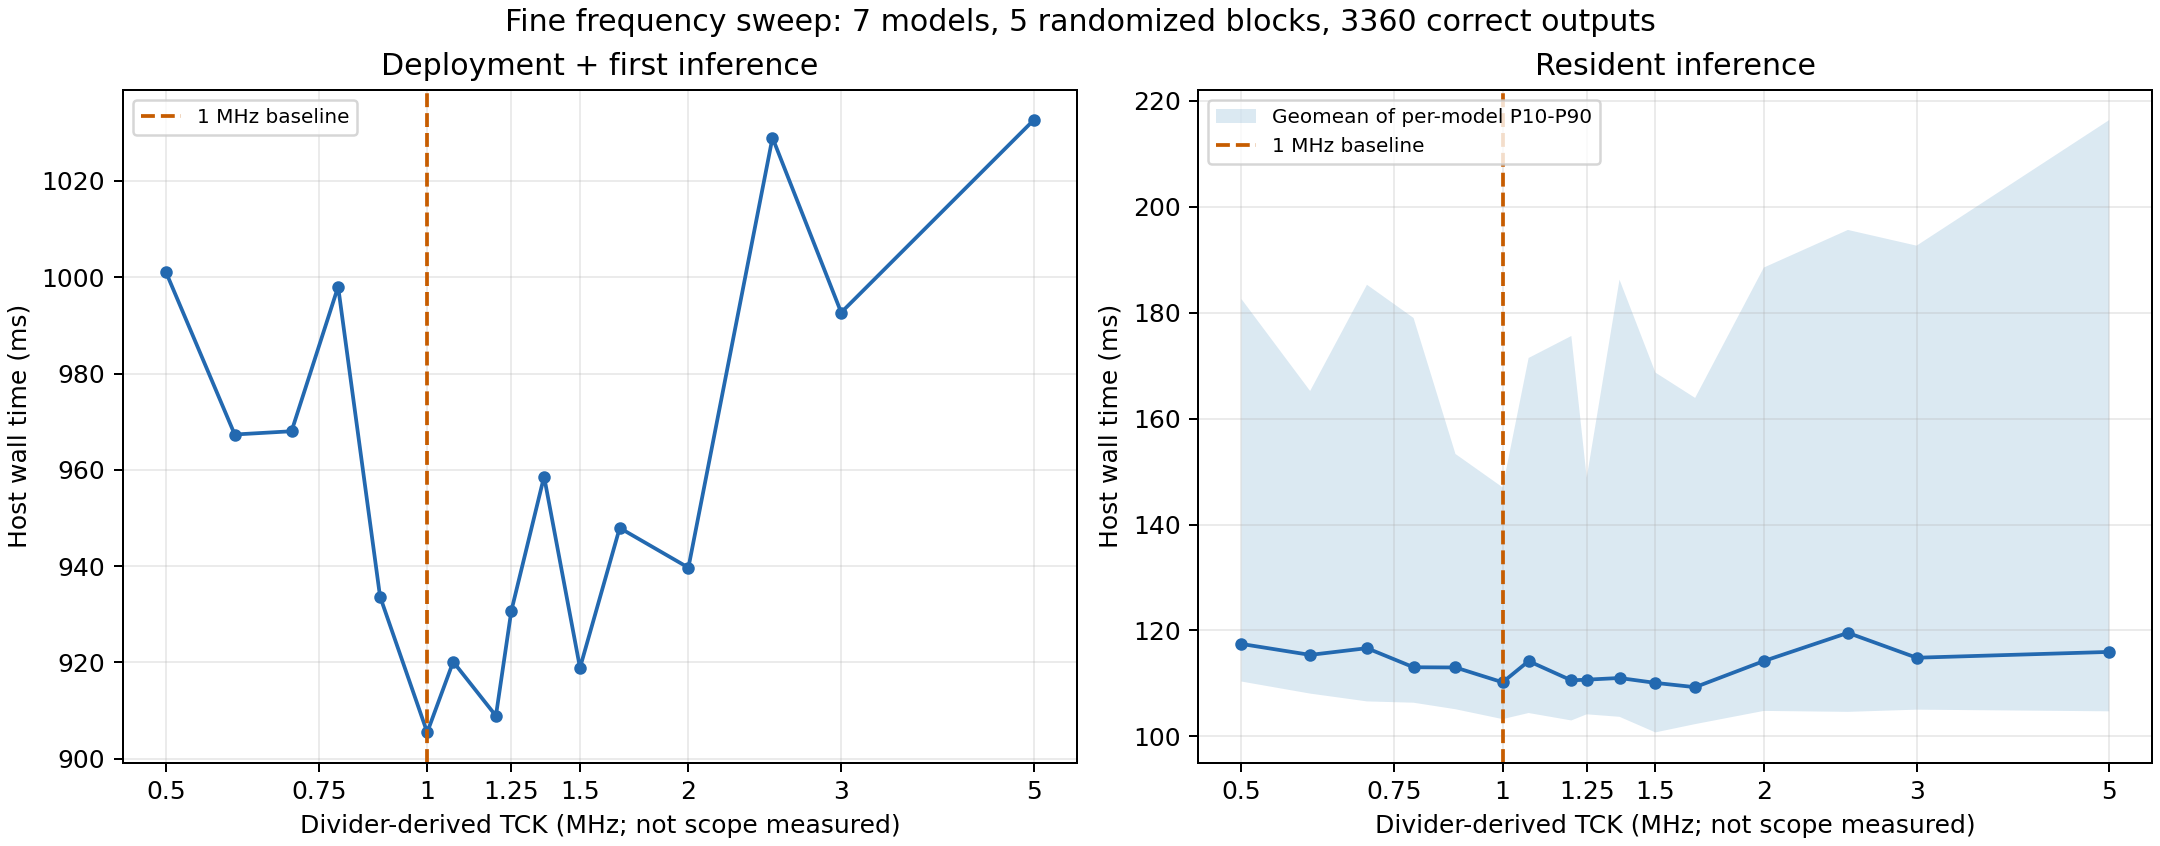

Values plotted in this chart, from the file beside it:
khz, divider_khz, model, cold_ms, resident_ms, resident_p10_ms, resident_p90_ms, upload_ms
500, 500.0, ecg, 896.4, 69.23, 65.42, 131.4, 714.5
500, 500.0, fashion_cnn, 1316, 106.4, 100.5, 123.9, 1209
500, 500.0, gtsrb_l, 1396, 339.5, 312.4, 634.6, 1022
500, 500.0, har, 669.1, 129.2, 124, 267, 546.4
500, 500.0, kws_l, 1102, 92.25, 88.07, 106.7, 1007
500, 500.0, kws_m, 1069, 94.36, 88.34, 166.3, 963.6
500, 500.0, mnist_l, 775.9, 109.6, 100.5, 138.3, 671.9
600, 600.0, ecg, 851.3, 67.34, 64.53, 88.4, 741.7
600, 600.0, fashion_cnn, 1268, 108.9, 100, 157.5, 1142
600, 600.0, gtsrb_l, 1248, 313, 304.7, 340.2, 943.9
600, 600.0, har, 694.3, 131.3, 118, 439.4, 567.6
600, 600.0, kws_l, 1114, 91.21, 86.94, 105.7, 1019
600, 600.0, kws_m, 1031, 90.99, 84.37, 117.2, 946.8
600, 600.0, mnist_l, 738.2, 108.8, 101.2, 130.3, 630.7
700, 697.7, ecg, 585.3, 68.43, 62.48, 89.76, 520.7
700, 697.7, fashion_cnn, 1124, 116.8, 102.3, 256.4, 1014
700, 697.7, gtsrb_l, 1706, 333.4, 299, 459.7, 1409
700, 697.7, har, 776.4, 121.9, 115.5, 144.3, 648.9
700, 697.7, kws_l, 1053, 89.38, 84.88, 132.8, 963.5
700, 697.7, kws_m, 1219, 93.73, 83.27, 192.3, 1021
700, 697.7, mnist_l, 712, 108, 100.3, 192.3, 605.3
800, 789.5, ecg, 612.9, 65.58, 62.04, 79.13, 532.1
800, 789.5, fashion_cnn, 1136, 103.1, 98.65, 145.4, 1035
800, 789.5, gtsrb_l, 1596, 324.6, 290.5, 476, 1252
800, 789.5, har, 834.7, 124.1, 116.3, 232.7, 711.3
800, 789.5, kws_l, 1195, 90.1, 85.36, 171.6, 1102
800, 789.5, kws_m, 1231, 89.19, 84.31, 178.6, 1077
800, 789.5, mnist_l, 723.3, 107.8, 103.3, 150.9, 619.2
900, 882.4, ecg, 654.6, 65.24, 61.33, 78.35, 589.6
900, 882.4, fashion_cnn, 1422, 109.8, 98.82, 173.7, 1316
900, 882.4, gtsrb_l, 1378, 342.9, 299.9, 397.7, 1064
900, 882.4, har, 634.5, 121.8, 113.4, 249.8, 516.2
900, 882.4, kws_l, 1060, 88.96, 83.75, 116.1, 946.4
900, 882.4, kws_m, 1021, 86.12, 83.44, 104, 937.1
900, 882.4, mnist_l, 701.8, 102.7, 98.5, 122, 599.2
1000, 1000, ecg, 616.3, 65.28, 59.96, 98.93, 528.4
1000, 1000, fashion_cnn, 1102, 104.6, 98.1, 147.8, 976.9
1000, 1000, gtsrb_l, 1223, 305.4, 286.8, 462.2, 928.5
1000, 1000, har, 651.8, 121.6, 113.5, 147.4, 536.3
1000, 1000, kws_l, 1196, 87.04, 81.97, 97.04, 1103
1000, 1000, kws_m, 1036, 86.9, 83.45, 116.7, 939.6
1000, 1000, mnist_l, 744.1, 102.9, 95.54, 131.7, 643
1100, 1071, ecg, 621.9, 65.99, 61.63, 118.3, 523.5
1100, 1071, fashion_cnn, 1284, 107.7, 94.98, 137.7, 1177
1100, 1071, gtsrb_l, 1231, 338.6, 303.4, 541.2, 926
1100, 1071, har, 733, 129, 113.8, 191.5, 582.1
1100, 1071, kws_l, 1026, 88.44, 83.61, 146.9, 937.5
1100, 1071, kws_m, 1005, 88.34, 83.26, 127.9, 906.1
1100, 1071, mnist_l, 751.2, 104.5, 96.16, 137.3, 640.5
1200, 1200, ecg, 570.5, 64.64, 59.03, 113.7, 499.5
1200, 1200, fashion_cnn, 1181, 100.8, 97.55, 183.2, 1071
1200, 1200, gtsrb_l, 1383, 338.3, 294.1, 741.2, 1021
1200, 1200, har, 672.8, 121, 115.2, 187.4, 537.4
1200, 1200, kws_l, 1134, 87.33, 81.97, 105, 1052
1200, 1200, kws_m, 990.4, 86.68, 80.22, 144.6, 910
1200, 1200, mnist_l, 728.1, 100.1, 95.85, 117.2, 612.8
1300, 1250, ecg, 554.5, 64.25, 61.32, 75.44, 497.6
1300, 1250, fashion_cnn, 1264, 107.9, 98.25, 181.9, 1139
1300, 1250, gtsrb_l, 1361, 316.2, 296, 452.8, 1055
1300, 1250, har, 672.1, 119.9, 114.5, 144.8, 549
... 52 more rows
